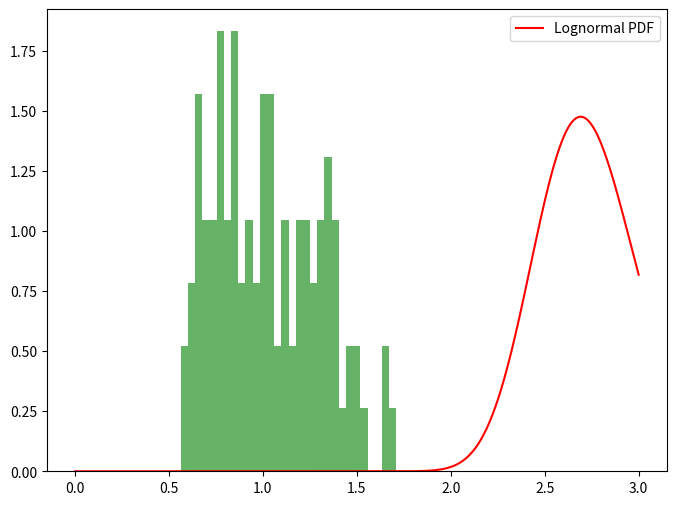
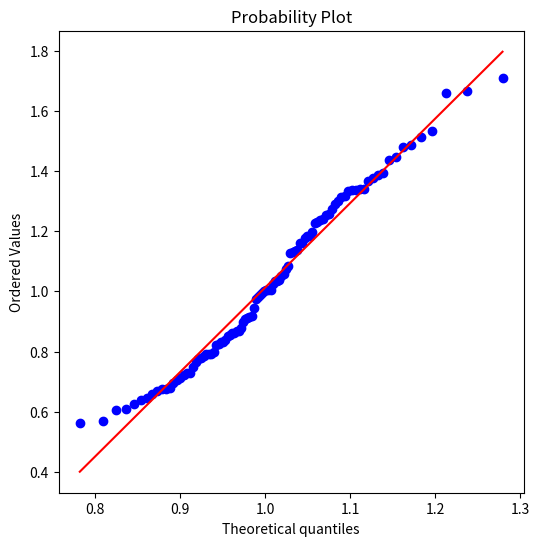

Source code (Python) for these figures, in order:
# Define a KL expansion for a lognormal random field

import numpy as np
import matplotlib.pyplot as plt

def kl_expan(thetas):
    # input:
    # thetas: a numpy array of length M
    
    # output:
    # a: a function of x that represents the KL expansion of the lognormal random field
    
    M = len(thetas)
    ms = np.arange(M) + 0.5
    
    def terms(x):
        return 1 / ms * np.sin(ms * np.pi * x) * thetas
    
    def a(x):
        sums = np.sqrt(2) / np.pi * np.sum(terms(x))
        return np.exp(sums)
    
    return np.vectorize(a)

if __name__ == '__main__':
    import numpy as np
    import matplotlib.pyplot as plt
    import scipy.stats as stats
    
    # Define the parameters of the lognormal random field
    mu = 0
    sigma = 0.1
    M = 150
    
    # Define the domain of the random field
    x = np.linspace(0, 1, 100)
    
    # Define the KL expansion coefficients
    thetas = np.random.normal(0, 1, M)
    
    # Compute the KL expansion
    a = kl_expan(thetas)
    a_values = a(x)
    
    # Define lognormal parameters
    mean_ln = 1
    std_ln = 0.1

    # Perform Kolmogorov-Smirnov Test
    ks_stat, ks_pvalue = stats.kstest(a_values, 'lognorm', args=(std_ln,), alternative='two-sided')
    print(f"Kolmogorov-Smirnov Test: Statistic={ks_stat}, p-value={ks_pvalue}")

    # Histogram plot
    plt.figure(figsize=(8, 6))
    plt.hist(a_values, bins=30, density=True, alpha=0.6, color='g')

    # Plot lognormal PDF for comparison
    x = np.linspace(0, 3, 1000)
    pdf_ln = stats.lognorm.pdf(x, std_ln, scale=np.exp(mean_ln))
    plt.plot(x, pdf_ln, 'r-', label='Lognormal PDF')
    plt.legend()

    # Q-Q plot
    plt.figure(figsize=(6, 6))
    stats.probplot(a_values, dist="lognorm", sparams=(std_ln,), plot=plt)
    plt.show()